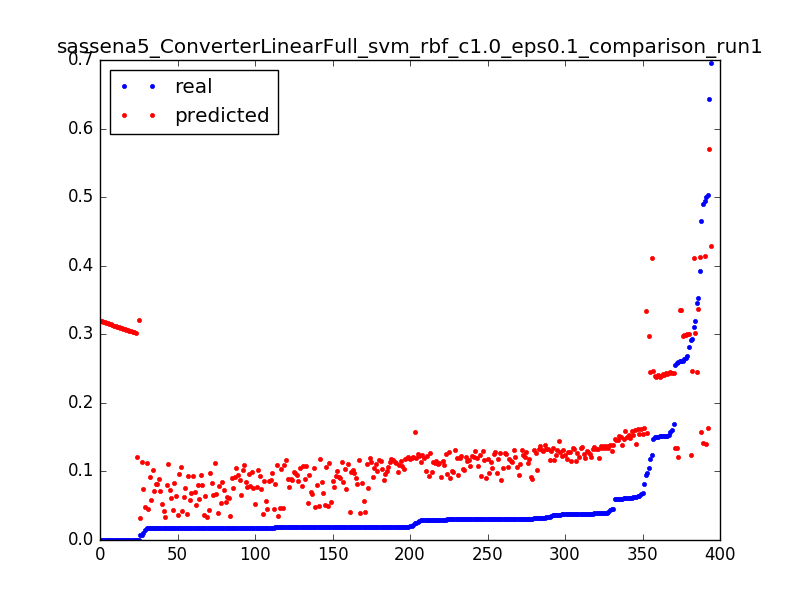

Data behind this chart, as committed beside it:
0.29299922636140724, 0.247041516979, 0.0031847133757961785
0.148, 0.2463, 0.006369
0.1577, 0.2456, 0.009554
0.1184, 0.2449, 0.01274
0.1696, 0.2442, 0.01592
0.1516, 0.2434, 0.01911
0.3524, 0.3367, 0.003185
0.2606, 0.3359, 0.006369
0.2606, 0.3352, 0.009554
0.09497, 0.3345, 0.01274
1.3112518521432411e-05, 0.1215, 0.003185
0.2589, 0.1207, 0.006369
0.0247, 0.1199, 0.009554
0.02042, 0.1191, 0.01274
0.01992, 0.1183, 0.01592
0.01938, 0.1175, 0.01911
0.019, 0.1167, 0.02229
0.01887, 0.1159, 0.02548
0.01887, 0.1151, 0.02866
0.01896, 0.1143, 0.03185
0.019, 0.1136, 0.03503
0.0185, 0.1128, 0.03822
0.01904, 0.112, 0.0414
0.01863, 0.1112, 0.04459
0.01884, 0.1104, 0.04777
0.01924, 0.1096, 0.05096
0.01829, 0.1088, 0.05414
0.01838, 0.108, 0.05732
0.01933, 0.1072, 0.06051
0.01846, 0.1064, 0.06369
0.01837, 0.1056, 0.06688
0.01883, 0.1048, 0.07006
0.01934, 0.1041, 0.07325
0.01887, 0.1033, 0.07643
0.01812, 0.1025, 0.07962
0.01867, 0.1017, 0.0828
0.01893, 0.1009, 0.08599
0.01884, 0.1001, 0.08917
0.01918, 0.09935, 0.09236
0.01834, 0.09857, 0.09554
0.01834, 0.09778, 0.09873
0.01867, 0.097, 0.1019
0.01813, 0.09622, 0.1051
0.0184, 0.09544, 0.1083
0.01792, 0.09467, 0.1115
0.01855, 0.09389, 0.1146
0.01785, 0.09311, 0.1178
0.01811, 0.09234, 0.121
0.01857, 0.09156, 0.1242
0.01858, 0.09079, 0.1274
0.0181, 0.09001, 0.1306
0.01833, 0.08924, 0.1338
0.01838, 0.08847, 0.1369
0.01887, 0.0877, 0.1401
0.01833, 0.08693, 0.1433
0.0182, 0.08616, 0.1465
0.01853, 0.0854, 0.1497
0.01859, 0.08463, 0.1529
0.01806, 0.08386, 0.1561
0.01872, 0.0831, 0.1592
0.01825, 0.08234, 0.1624
... 334 more rows
